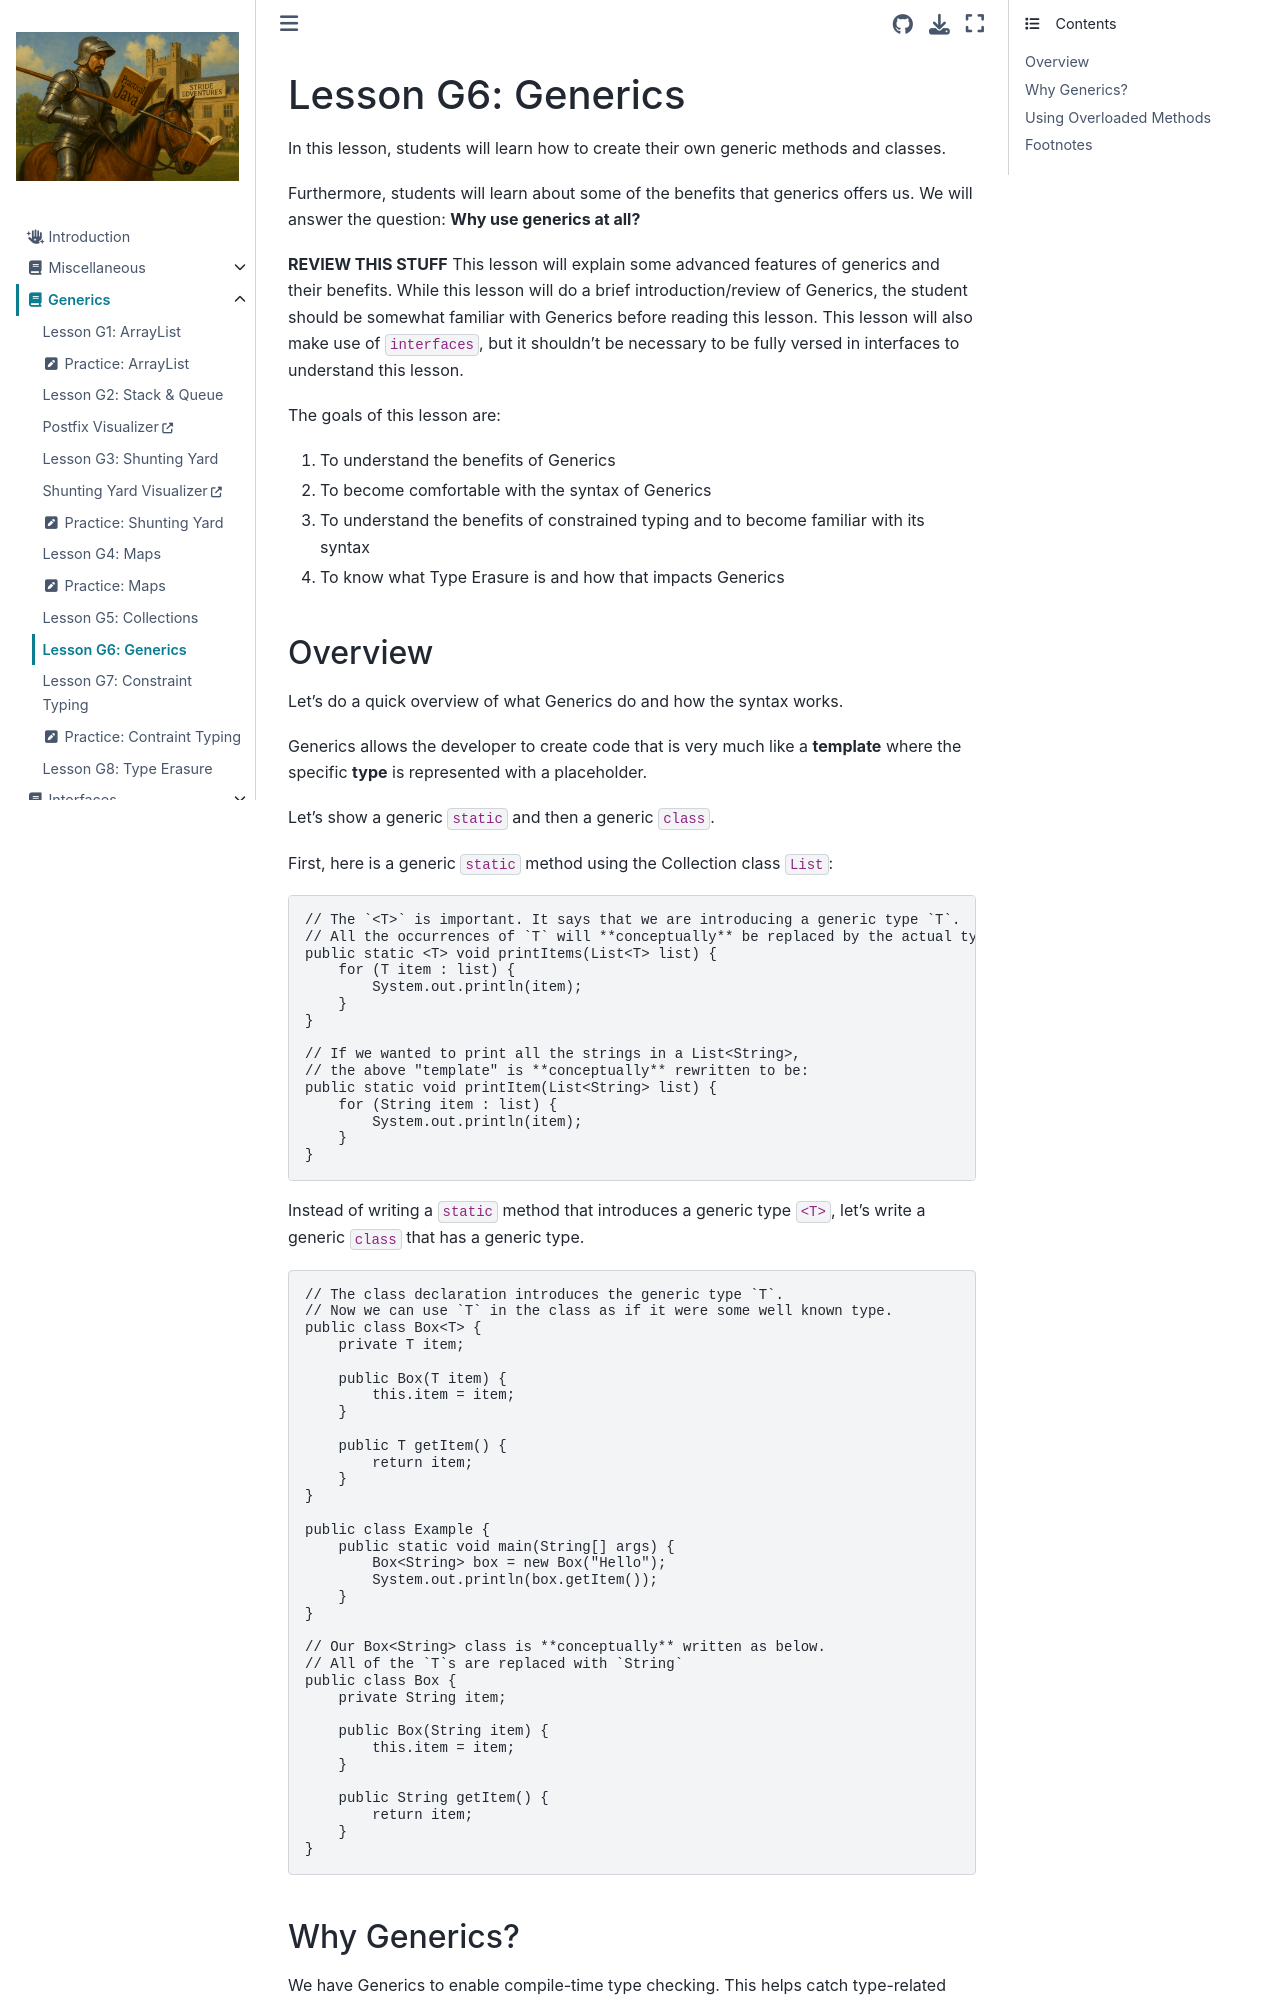

repository: Stride-EdVentures/javabook · page: generics/generics.html · generator: jekyll

# Lesson G6: Generics

In this lesson, students will learn how to create their own generic methods and classes. 

Furthermore, students will learn about some of the benefits that generics offers us. We will answer the question: **Why use generics at all?**

**REVIEW THIS STUFF**
This lesson will explain some advanced features of generics and their benefits. While this lesson will do a brief introduction/review of Generics, the student should be somewhat familiar with Generics before reading this lesson. This lesson will also make use of `interfaces`, but it shouldn't be necessary to be fully versed in interfaces to understand this lesson.  

The goals of this lesson are:  
1. To understand the benefits of Generics  
2. To become comfortable with the syntax of Generics  
3. To understand the benefits of constrained typing and to become familiar with its syntax  
4. To know what Type Erasure is and how that impacts Generics  

## Overview
Let's do a quick overview of what Generics do and how the syntax works.  

Generics allows the developer to create code that is very much like a **template** where the specific **type** is represented with a placeholder. 

 Let's show a generic `static` and then a generic `class`.   
 
 First, here is a generic `static` method using the Collection class `List`:  
```java
// The `<T>` is important. It says that we are introducing a generic type `T`.
// All the occurrences of `T` will **conceptually** be replaced by the actual type you want.
public static <T> void printItems(List<T> list) {
    for (T item : list) {
        System.out.println(item);
    }
}

// If we wanted to print all the strings in a List<String>,
// the above "template" is **conceptually** rewritten to be:
public static void printItem(List<String> list) {
    for (String item : list) {
        System.out.println(item);
    }
}
```

Instead of writing a `static` method that introduces a generic type `<T>`, let's write a generic `class` that has a generic type.  
```java
// The class declaration introduces the generic type `T`.
// Now we can use `T` in the class as if it were some well known type.
public class Box<T> {
    private T item;

    public Box(T item) {
        this.item = item;
    }

    public T getItem() {
        return item;
    }
}

public class Example {
    public static void main(String[] args) {
        Box<String> box = new Box("Hello");
        System.out.println(box.getItem());
    }
}

// Our Box<String> class is **conceptually** written as below.
// All of the `T`s are replaced with `String`
public class Box {
    private String item;

    public Box(String item) {
        this.item = item;
    }

    public String getItem() {
        return item;
    }
}
```
